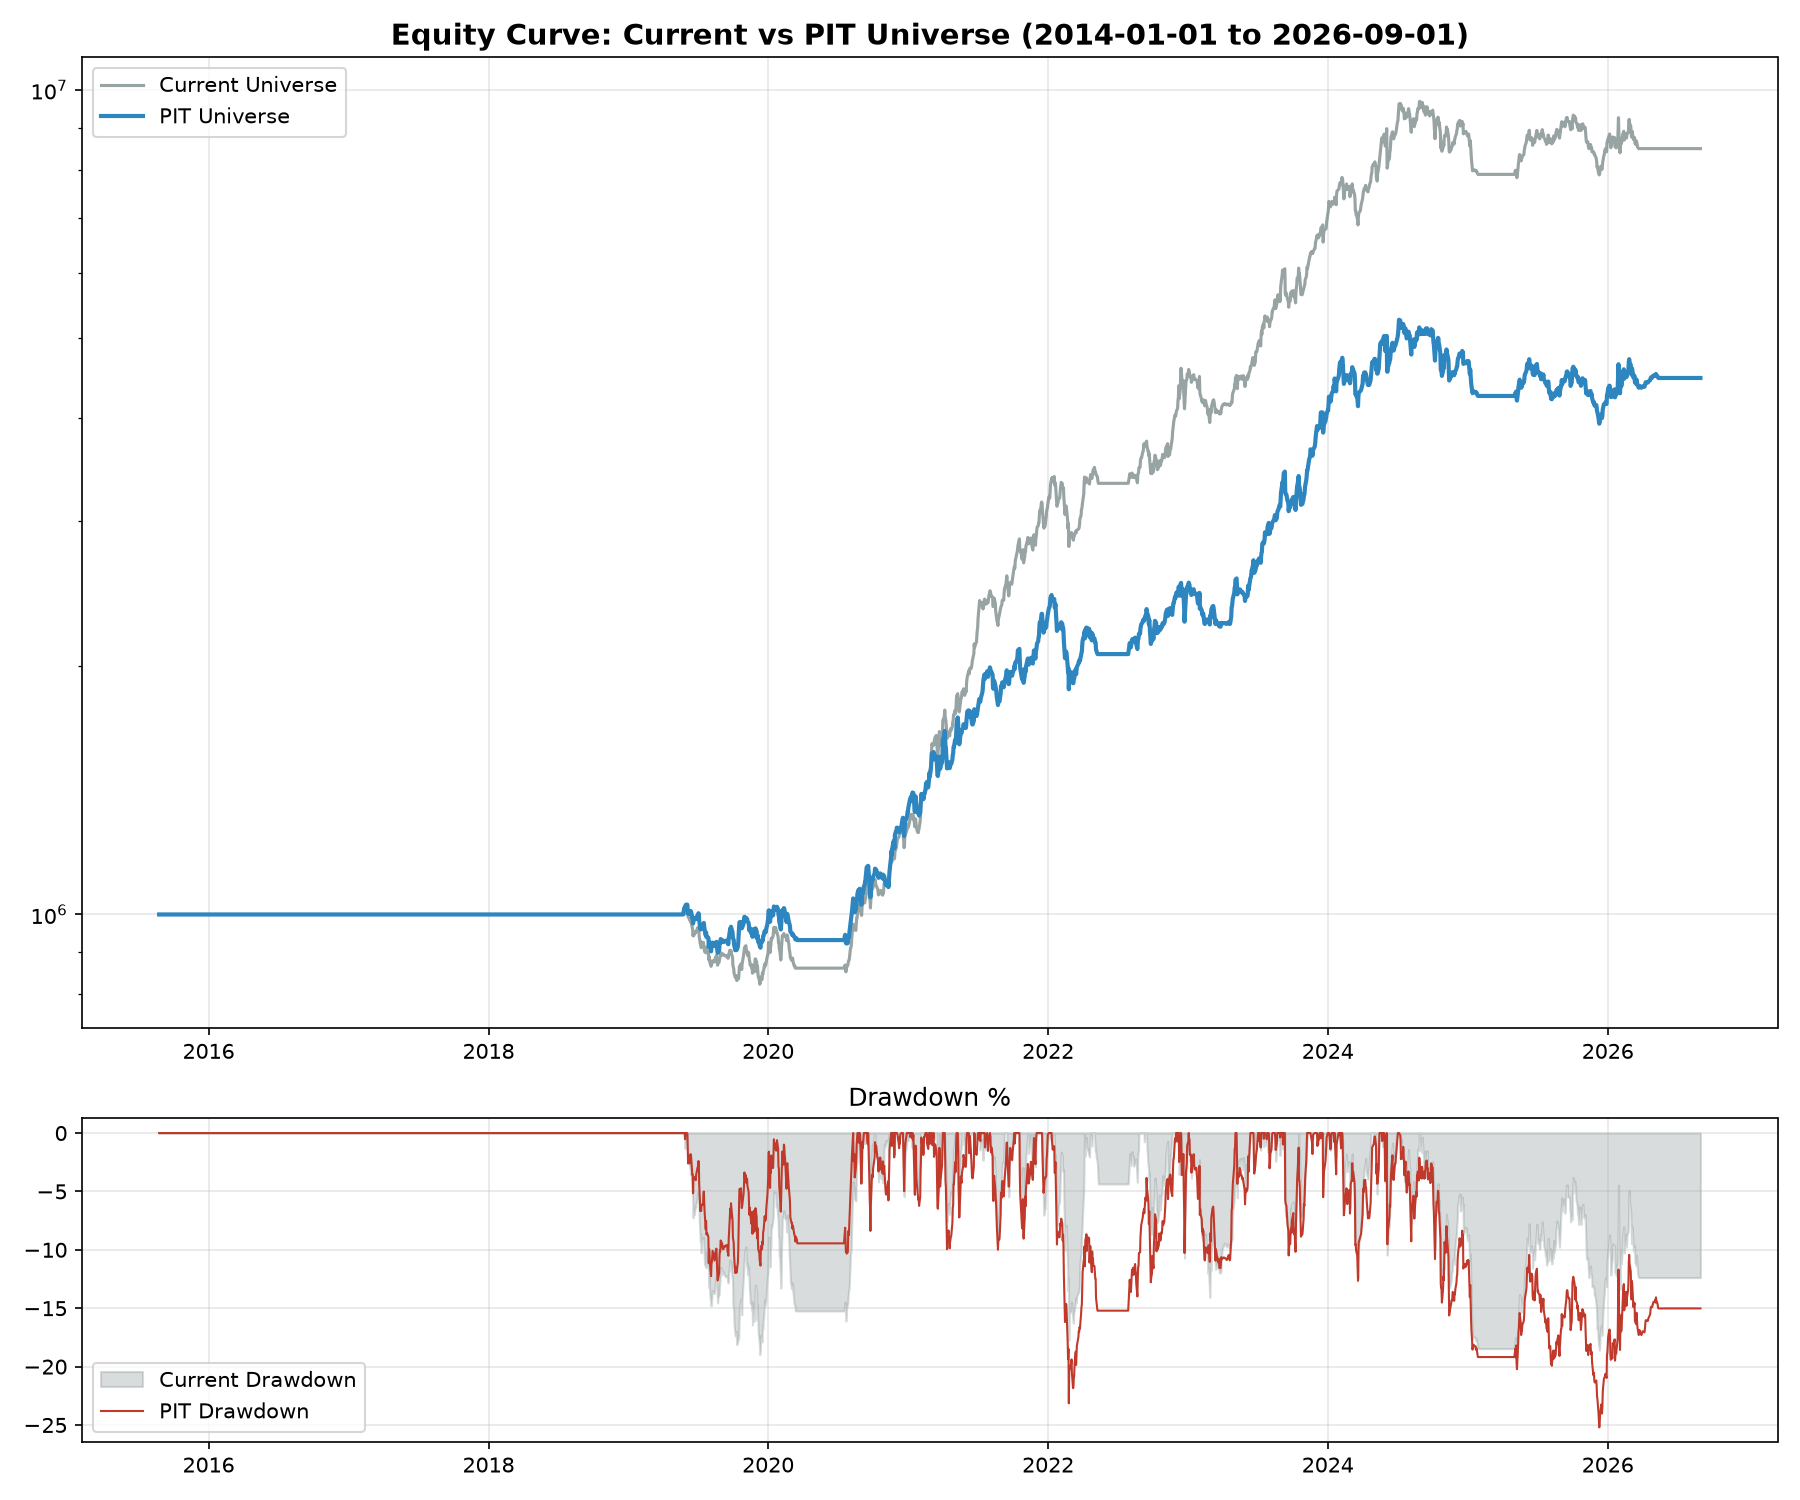

The table this chart was drawn from, first rows:
date, current_universe_equity, pit_universe_equity
2015-08-25, 1000000, 1000000
2015-08-26, 1000000, 1000000
2015-08-27, 1000000, 1000000
2015-08-28, 1000000, 1000000
2015-08-31, 1000000, 1000000
2015-09-01, 1000000, 1000000
2015-09-02, 1000000, 1000000
2015-09-03, 1000000, 1000000
2015-09-04, 1000000, 1000000
2015-09-07, 1000000, 1000000
2015-09-08, 1000000, 1000000
2015-09-09, 1000000, 1000000
2015-09-10, 1000000, 1000000
2015-09-11, 1000000, 1000000
2015-09-14, 1000000, 1000000
2015-09-15, 1000000, 1000000
2015-09-16, 1000000, 1000000
2015-09-18, 1000000, 1000000
2015-09-21, 1000000, 1000000
2015-09-22, 1000000, 1000000
2015-09-23, 1000000, 1000000
2015-09-24, 1000000, 1000000
2015-09-28, 1000000, 1000000
2015-09-29, 1000000, 1000000
2015-09-30, 1000000, 1000000
2015-10-01, 1000000, 1000000
2015-10-05, 1000000, 1000000
2015-10-06, 1000000, 1000000
2015-10-07, 1000000, 1000000
2015-10-08, 1000000, 1000000
2015-10-09, 1000000, 1000000
2015-10-12, 1000000, 1000000
2015-10-13, 1000000, 1000000
2015-10-14, 1000000, 1000000
2015-10-15, 1000000, 1000000
2015-10-16, 1000000, 1000000
2015-10-19, 1000000, 1000000
2015-10-20, 1000000, 1000000
2015-10-21, 1000000, 1000000
2015-10-23, 1000000, 1000000
2015-10-26, 1000000, 1000000
2015-10-27, 1000000, 1000000
2015-10-28, 1000000, 1000000
2015-10-29, 1000000, 1000000
2015-10-30, 1000000, 1000000
2015-11-02, 1000000, 1000000
2015-11-03, 1000000, 1000000
2015-11-04, 1000000, 1000000
2015-11-05, 1000000, 1000000
2015-11-06, 1000000, 1000000
2015-11-09, 1000000, 1000000
2015-11-10, 1000000, 1000000
2015-11-13, 1000000, 1000000
2015-11-16, 1000000, 1000000
2015-11-17, 1000000, 1000000
2015-11-18, 1000000, 1000000
2015-11-19, 1000000, 1000000
2015-11-20, 1000000, 1000000
2015-11-23, 1000000, 1000000
2015-11-24, 1000000, 1000000
... 2,652 more rows
